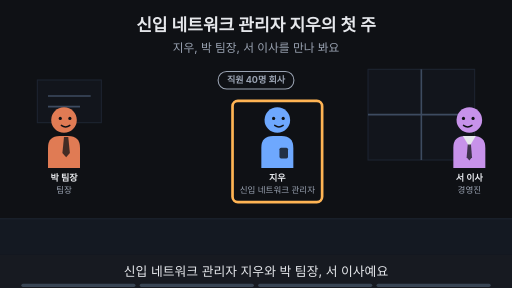
t = 0.00 s
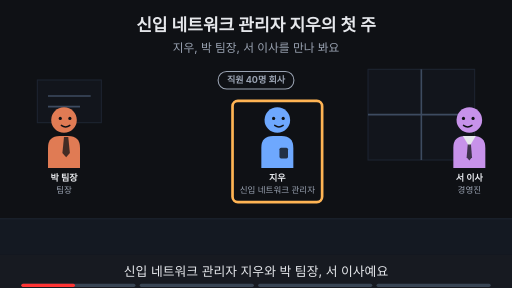
t = 1.88 s
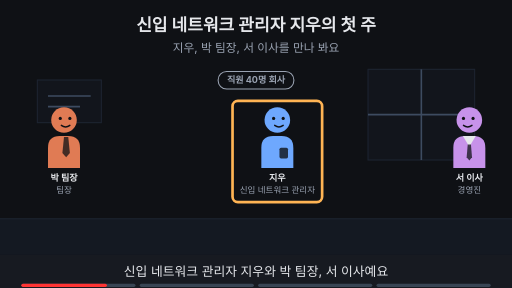
t = 3.00 s
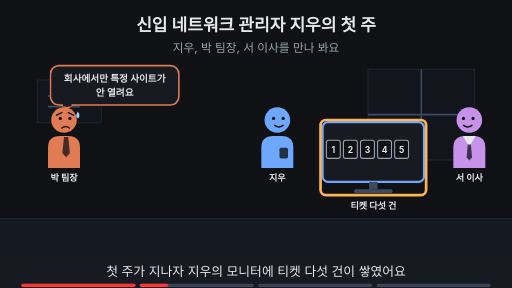
t = 5.00 s
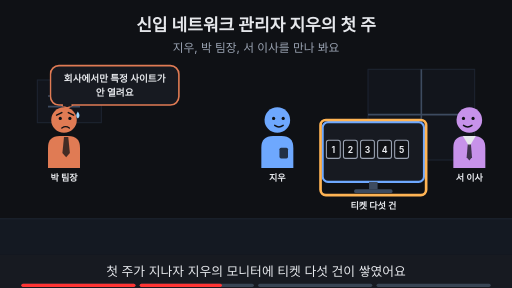
t = 6.88 s
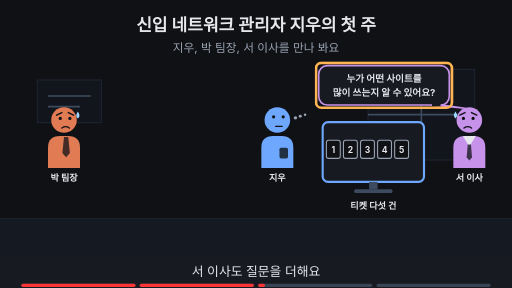
t = 8.24 s

The animated SVG that drew these frames (rendered in a browser with its animation timeline set to each time). Animation: 25 SMIL elements (animate=25); frames cover the first 8.24 s, repeats indefinitely.

<svg xmlns="http://www.w3.org/2000/svg" viewBox="0 0 960 540" width="960" height="540" font-family="-apple-system,'Apple SD Gothic Neo','Segoe UI',sans-serif">
<title>신입 네트워크 관리자 지우의 첫 주</title>
<rect width="960" height="540" fill="#0f1115"/>
<text x="480" y="58" text-anchor="middle" font-size="32" font-weight="700" fill="#e6e8ec">신입 네트워크 관리자 지우의 첫 주</text>
<text x="480" y="98" text-anchor="middle" font-size="22" fill="#9aa3b2">지우, 박 팀장, 서 이사를 만나 봐요</text>
<rect x="0" y="410" width="960" height="68" fill="#141922"/><line x1="0" y1="410" x2="960" y2="410" stroke="#1d2431" stroke-width="2"/><rect x="690" y="130" width="200" height="170" fill="#12151c" stroke="#1d2431" stroke-width="2"/><line x1="790" y1="130" x2="790" y2="300" stroke="#3d4b60" stroke-width="3"/><line x1="690" y1="215" x2="890" y2="215" stroke="#3d4b60" stroke-width="3"/><rect x="70" y="150" width="120" height="80" fill="#12151c" stroke="#1d2431" stroke-width="2"/><line x1="90" y1="180" x2="170" y2="180" stroke="#3d4b60" stroke-width="3"/><line x1="90" y1="200" x2="150" y2="200" stroke="#3d4b60" stroke-width="3"/><g opacity="1"><animate attributeName="opacity" values="1;1;0;0" keyTimes="0;0.235;0.250;1" dur="16s" repeatCount="indefinite"/><rect x="409" y="134" width="142" height="33" rx="16" fill="#0f1115" stroke="#9aa3b2" stroke-width="2"/><text x="480" y="156.12" text-anchor="middle" font-size="17" font-weight="700" fill="#9aa3b2">직원 40명 회사</text></g><g opacity="1"><animate attributeName="opacity" values="1;1;0;0" keyTimes="0;0.235;0.250;1" dur="16s" repeatCount="indefinite"/><g transform="translate(120,225) scale(1.0,1.0)"><path d="M-30 90 V52 Q-30 30 -8 30 H8 Q30 30 30 52 V90 Z" fill="#e07b54"/><polygon points="0,32 8,32 11,62 4,70 -3,62" fill="#0f1115" fill-opacity="0.75"/><circle r="24" fill="#e07b54"/><circle cx="-7" cy="-3" r="3" fill="#0f1115"/><circle cx="11" cy="-3" r="3" fill="#0f1115"/><path d="M-5 10 Q3 16 11 10" fill="none" stroke="#0f1115" stroke-width="2.6" stroke-linecap="round"/></g><text x="120" y="339.0" text-anchor="middle" font-size="17" font-weight="700" fill="#e6e8ec">박 팀장</text><text x="120" y="361.0" text-anchor="middle" font-size="16" fill="#9aa3b2">팀장</text></g><g opacity="0"><animate attributeName="opacity" values="0;0;1;1" keyTimes="0;0.250;0.265;1" dur="16s" repeatCount="indefinite"/><g transform="translate(120,225) scale(1.0,1.0)"><path d="M-30 90 V52 Q-30 30 -8 30 H8 Q30 30 30 52 V90 Z" fill="#e07b54"/><polygon points="0,32 8,32 11,62 4,70 -3,62" fill="#0f1115" fill-opacity="0.75"/><circle r="24" fill="#e07b54"/><circle cx="-7" cy="-3" r="3" fill="#0f1115"/><circle cx="11" cy="-3" r="3" fill="#0f1115"/><path d="M-14 -9 L-4 -14 M18 -9 L8 -14" fill="none" stroke="#0f1115" stroke-width="2.6" stroke-linecap="round"/><path d="M-4 15 Q3 10 10 15" fill="none" stroke="#0f1115" stroke-width="2.6" stroke-linecap="round"/><path d="M26 -16 q-6 9 0 13 q6 -4 0 -13z" fill="#9fd8ff"/></g><text x="120" y="339.0" text-anchor="middle" font-size="17" font-weight="700" fill="#e6e8ec">박 팀장</text></g><g opacity="1"><animate attributeName="opacity" values="1;1;0;0" keyTimes="0;0.235;0.250;1" dur="16s" repeatCount="indefinite"/><g transform="translate(520,225) scale(1.0,1.0)"><path d="M-30 90 V52 Q-30 30 -8 30 H8 Q30 30 30 52 V90 Z" fill="#6ea8fe"/><rect x="4" y="52" width="16" height="20" rx="3" fill="#0f1115" fill-opacity="0.8"/><circle r="24" fill="#6ea8fe"/><circle cx="-7" cy="-3" r="3" fill="#0f1115"/><circle cx="11" cy="-3" r="3" fill="#0f1115"/><path d="M-5 10 Q3 16 11 10" fill="none" stroke="#0f1115" stroke-width="2.6" stroke-linecap="round"/></g><text x="520" y="339.0" text-anchor="middle" font-size="17" font-weight="700" fill="#e6e8ec">지우</text><text x="520" y="361.0" text-anchor="middle" font-size="16" fill="#9aa3b2">신입 네트워크 관리자</text></g><g opacity="0"><animate attributeName="opacity" values="0;0;1;1;0;0" keyTimes="0;0.250;0.265;0.485;0.500;1" dur="16s" repeatCount="indefinite"/><g transform="translate(520,225) scale(1.0,1.0)"><path d="M-30 90 V52 Q-30 30 -8 30 H8 Q30 30 30 52 V90 Z" fill="#6ea8fe"/><rect x="4" y="52" width="16" height="20" rx="3" fill="#0f1115" fill-opacity="0.8"/><circle r="24" fill="#6ea8fe"/><circle cx="-7" cy="-3" r="3" fill="#0f1115"/><circle cx="11" cy="-3" r="3" fill="#0f1115"/><path d="M-5 10 Q3 16 11 10" fill="none" stroke="#0f1115" stroke-width="2.6" stroke-linecap="round"/></g><text x="520" y="339.0" text-anchor="middle" font-size="17" font-weight="700" fill="#e6e8ec">지우</text></g><g opacity="0"><animate attributeName="opacity" values="0;0;1;1" keyTimes="0;0.500;0.515;1" dur="16s" repeatCount="indefinite"/><g transform="translate(520,225) scale(1.0,1.0)"><path d="M-30 90 V52 Q-30 30 -8 30 H8 Q30 30 30 52 V90 Z" fill="#6ea8fe"/><rect x="4" y="52" width="16" height="20" rx="3" fill="#0f1115" fill-opacity="0.8"/><circle r="24" fill="#6ea8fe"/><circle cx="-7" cy="-6" r="3" fill="#0f1115"/><circle cx="11" cy="-6" r="3" fill="#0f1115"/><path d="M-3 12 H9" fill="none" stroke="#0f1115" stroke-width="2.6" stroke-linecap="round"/><circle cx="34" cy="-4" r="3.2" fill="#9aa3b2"/><circle cx="43" cy="-7" r="2.8000000000000003" fill="#9aa3b2"/><circle cx="52" cy="-10" r="2.4000000000000004" fill="#9aa3b2"/></g><text x="520" y="339.0" text-anchor="middle" font-size="17" font-weight="700" fill="#e6e8ec">지우</text></g><g opacity="1"><animate attributeName="opacity" values="1;1;0;0" keyTimes="0;0.235;0.250;1" dur="16s" repeatCount="indefinite"/><g transform="translate(880,225) scale(-1.0,1.0)"><path d="M-30 90 V52 Q-30 30 -8 30 H8 Q30 30 30 52 V90 Z" fill="#c792ea"/><polygon points="-12,30 12,30 0,50" fill="#e6e8ec"/><polygon points="-3,46 3,46 5,70 0,76 -5,70" fill="#0f1115" fill-opacity="0.75"/><circle r="24" fill="#c792ea"/><circle cx="-7" cy="-3" r="3" fill="#0f1115"/><circle cx="11" cy="-3" r="3" fill="#0f1115"/><path d="M-5 10 Q3 16 11 10" fill="none" stroke="#0f1115" stroke-width="2.6" stroke-linecap="round"/></g><text x="880" y="339.0" text-anchor="middle" font-size="17" font-weight="700" fill="#e6e8ec">서 이사</text><text x="880" y="361.0" text-anchor="middle" font-size="16" fill="#9aa3b2">경영진</text></g><g opacity="0"><animate attributeName="opacity" values="0;0;1;1;0;0" keyTimes="0;0.250;0.265;0.485;0.500;1" dur="16s" repeatCount="indefinite"/><g transform="translate(880,225) scale(-1.0,1.0)"><path d="M-30 90 V52 Q-30 30 -8 30 H8 Q30 30 30 52 V90 Z" fill="#c792ea"/><polygon points="-12,30 12,30 0,50" fill="#e6e8ec"/><polygon points="-3,46 3,46 5,70 0,76 -5,70" fill="#0f1115" fill-opacity="0.75"/><circle r="24" fill="#c792ea"/><circle cx="-7" cy="-3" r="3" fill="#0f1115"/><circle cx="11" cy="-3" r="3" fill="#0f1115"/><path d="M-5 10 Q3 16 11 10" fill="none" stroke="#0f1115" stroke-width="2.6" stroke-linecap="round"/></g><text x="880" y="339.0" text-anchor="middle" font-size="17" font-weight="700" fill="#e6e8ec">서 이사</text></g><g opacity="0"><animate attributeName="opacity" values="0;0;1;1" keyTimes="0;0.500;0.515;1" dur="16s" repeatCount="indefinite"/><g transform="translate(880,225) scale(-1.0,1.0)"><path d="M-30 90 V52 Q-30 30 -8 30 H8 Q30 30 30 52 V90 Z" fill="#c792ea"/><polygon points="-12,30 12,30 0,50" fill="#e6e8ec"/><polygon points="-3,46 3,46 5,70 0,76 -5,70" fill="#0f1115" fill-opacity="0.75"/><circle r="24" fill="#c792ea"/><circle cx="-7" cy="-3" r="3" fill="#0f1115"/><circle cx="11" cy="-3" r="3" fill="#0f1115"/><path d="M-14 -9 L-4 -14 M18 -9 L8 -14" fill="none" stroke="#0f1115" stroke-width="2.6" stroke-linecap="round"/><path d="M-4 15 Q3 10 10 15" fill="none" stroke="#0f1115" stroke-width="2.6" stroke-linecap="round"/><path d="M26 -16 q-6 9 0 13 q6 -4 0 -13z" fill="#9fd8ff"/></g><text x="880" y="339.0" text-anchor="middle" font-size="17" font-weight="700" fill="#e6e8ec">서 이사</text></g><g opacity="1"><animate attributeName="opacity" values="1;1;0;0" keyTimes="0;0.235;0.250;1" dur="16s" repeatCount="indefinite"/><rect x="436" y="189" width="168" height="190" rx="10" fill="none" stroke="#ffb454" stroke-width="5"/></g><g opacity="0"><animate attributeName="opacity" values="0;0;1;1" keyTimes="0;0.250;0.265;1" dur="16s" repeatCount="indefinite"/><rect x="605" y="229" width="190" height="112" rx="10" fill="#171a21" stroke="#6ea8fe" stroke-width="4"/><rect x="612" y="263" width="26" height="34" rx="4" fill="#0f1115" stroke="#9aa3b2" stroke-width="2"/><text x="625" y="286" text-anchor="middle" font-size="16" font-weight="700" fill="#e6e8ec">1</text><rect x="644" y="263" width="26" height="34" rx="4" fill="#0f1115" stroke="#9aa3b2" stroke-width="2"/><text x="657" y="286" text-anchor="middle" font-size="16" font-weight="700" fill="#e6e8ec">2</text><rect x="676" y="263" width="26" height="34" rx="4" fill="#0f1115" stroke="#9aa3b2" stroke-width="2"/><text x="689" y="286" text-anchor="middle" font-size="16" font-weight="700" fill="#e6e8ec">3</text><rect x="708" y="263" width="26" height="34" rx="4" fill="#0f1115" stroke="#9aa3b2" stroke-width="2"/><text x="721" y="286" text-anchor="middle" font-size="16" font-weight="700" fill="#e6e8ec">4</text><rect x="740" y="263" width="26" height="34" rx="4" fill="#0f1115" stroke="#9aa3b2" stroke-width="2"/><text x="753" y="286" text-anchor="middle" font-size="16" font-weight="700" fill="#e6e8ec">5</text><rect x="692" y="341" width="16" height="14" fill="#3d4b60"/><rect x="664" y="355" width="72" height="7" rx="3" fill="#3d4b60"/></g><g opacity="0"><animate attributeName="opacity" values="0;0;1;1;0;0" keyTimes="0;0.250;0.265;0.735;0.750;1" dur="16s" repeatCount="indefinite"/><text x="700" y="392" text-anchor="middle" font-size="17" font-weight="700" fill="#e6e8ec">티켓 다섯 건</text></g><g opacity="0"><animate attributeName="opacity" values="0;0;1;1;0;0" keyTimes="0;0.250;0.265;0.485;0.500;1" dur="16s" repeatCount="indefinite"/><rect x="601" y="225" width="198" height="141" rx="10" fill="none" stroke="#ffb454" stroke-width="5"/></g><g opacity="0"><animate attributeName="opacity" values="0;0;1;1;0;0" keyTimes="0;0.250;0.265;0.485;0.500;1" dur="16s" repeatCount="indefinite"/><polygon points="116,197.0 136,197.0 126,203" fill="#171a21" stroke="#e07b54" stroke-width="3" stroke-linejoin="round"/><rect x="94.58000000000001" y="123.0" width="240.83999999999997" height="74" rx="16" fill="#171a21" stroke="#e07b54" stroke-width="3"/><line x1="118" y1="197" x2="134" y2="197" stroke="#171a21" stroke-width="5"/><text x="215" y="153.48" text-anchor="middle" font-size="18" font-weight="700" fill="#e6e8ec">회사에서만 특정 사이트가</text><text x="215" y="179.48" text-anchor="middle" font-size="18" font-weight="700" fill="#e6e8ec">안 열려요</text></g><g opacity="0"><animate attributeName="opacity" values="0;0;1;1;0;0" keyTimes="0;0.500;0.515;0.735;0.750;1" dur="16s" repeatCount="indefinite"/><polygon points="808.4,197.0 828.4,197.0 872,203" fill="#171a21" stroke="#c792ea" stroke-width="3" stroke-linejoin="round"/><rect x="597.6" y="123.0" width="244.79999999999998" height="74" rx="16" fill="#171a21" stroke="#c792ea" stroke-width="3"/><line x1="810" y1="197" x2="826" y2="197" stroke="#171a21" stroke-width="5"/><text x="720" y="153.48" text-anchor="middle" font-size="18" font-weight="700" fill="#e6e8ec">누가 어떤 사이트를</text><text x="720" y="179.48" text-anchor="middle" font-size="18" font-weight="700" fill="#e6e8ec">많이 쓰는지 알 수 있어요?</text></g><g opacity="0"><animate attributeName="opacity" values="0;0;1;1;0;0" keyTimes="0;0.500;0.515;0.735;0.750;1" dur="16s" repeatCount="indefinite"/><rect x="592.6" y="118.0" width="254.79999999999998" height="84" rx="10" fill="none" stroke="#ffb454" stroke-width="5"/></g><g opacity="0"><animate attributeName="opacity" values="0;0;1;1" keyTimes="0;0.750;0.765;1" dur="16s" repeatCount="indefinite"/><text x="480" y="402" text-anchor="middle" font-size="16" fill="#9aa3b2">이 Page에서 알아볼 것</text><rect x="278" y="419" width="404" height="38" rx="19" fill="#ffb454" stroke="#ffb454" stroke-width="2"/><text x="480" y="445.92" text-anchor="middle" font-size="22" font-weight="700" fill="#0f1115">다섯 고민을 세 갈래로 나눌 수 있을까?</text></g>
<rect x="0" y="478" width="960" height="62" fill="#171a21"/>
<g opacity="1"><animate attributeName="opacity" values="1;1;0;0" keyTimes="0;0.235;0.250;1" dur="16s" repeatCount="indefinite"/><text x="480" y="518" text-anchor="middle" font-size="24" fill="#e6e8ec">신입 네트워크 관리자 지우와 박 팀장, 서 이사예요</text></g>
<g opacity="0"><animate attributeName="opacity" values="0;0;1;1;0;0" keyTimes="0;0.250;0.265;0.485;0.500;1" dur="16s" repeatCount="indefinite"/><text x="480" y="518" text-anchor="middle" font-size="24" fill="#e6e8ec">첫 주가 지나자 지우의 모니터에 티켓 다섯 건이 쌓였어요</text></g>
<g opacity="0"><animate attributeName="opacity" values="0;0;1;1;0;0" keyTimes="0;0.500;0.515;0.735;0.750;1" dur="16s" repeatCount="indefinite"/><text x="480" y="518" text-anchor="middle" font-size="24" fill="#e6e8ec">서 이사도 질문을 더해요</text></g>
<g opacity="0"><animate attributeName="opacity" values="0;0;1;1" keyTimes="0;0.750;0.765;1" dur="16s" repeatCount="indefinite"/><text x="480" y="518" text-anchor="middle" font-size="24" fill="#e6e8ec">이 Page에서 다섯 요청을 나눠 봐요</text></g>

<g aria-label="재생 진행 막대" data-stage-count="4"><g class="progress-segment" data-stage="1"><rect x="40" y="532" width="214" height="6" rx="3" fill="#394554"/><rect x="40" y="532" width="0" height="6" rx="3" fill="#ff3434"><animate attributeName="width" values="0;214;214" keyTimes="0;0.250000;1" dur="16s" repeatCount="indefinite"/></rect></g><g class="progress-segment" data-stage="2"><rect x="262" y="532" width="214" height="6" rx="3" fill="#394554"/><rect x="262" y="532" width="0" height="6" rx="3" fill="#ff3434"><animate attributeName="width" values="0;0;214;214" keyTimes="0;0.250000;0.500000;1" dur="16s" repeatCount="indefinite"/></rect></g><g class="progress-segment" data-stage="3"><rect x="484" y="532" width="214" height="6" rx="3" fill="#394554"/><rect x="484" y="532" width="0" height="6" rx="3" fill="#ff3434"><animate attributeName="width" values="0;0;214;214" keyTimes="0;0.500000;0.750000;1" dur="16s" repeatCount="indefinite"/></rect></g><g class="progress-segment" data-stage="4"><rect x="706" y="532" width="214" height="6" rx="3" fill="#394554"/><rect x="706" y="532" width="0" height="6" rx="3" fill="#ff3434"><animate attributeName="width" values="0;0;214" keyTimes="0;0.750000;1" dur="16s" repeatCount="indefinite"/></rect></g></g></svg>
